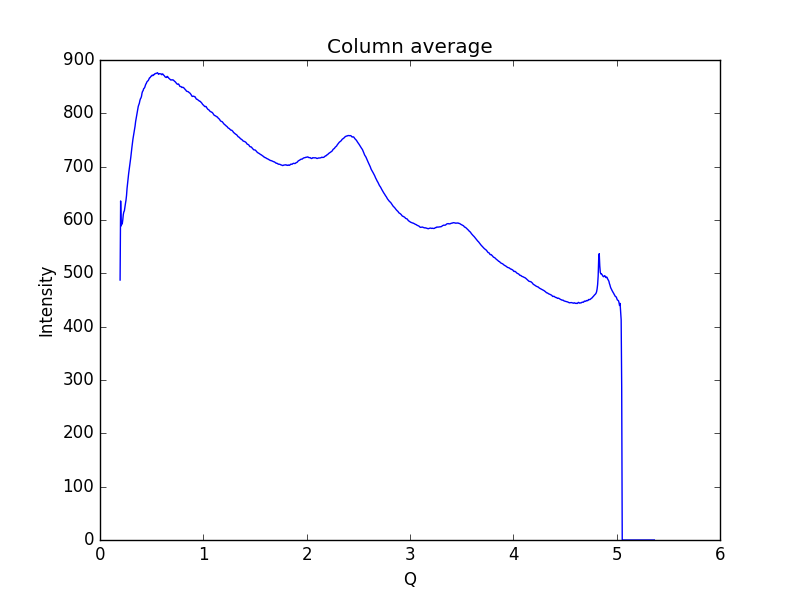

The data file committed next to this chart (first rows):
0.19448614755544588, 487.44
0.1997, 635.7
0.2048, 588.9
0.21, 593.3
0.2152, 592.8
0.2204, 600.1
0.2255, 610.3
0.2307, 615.2
0.2359, 617.2
0.2411, 624.6
0.2462, 630.9
0.2514, 637
0.2566, 645.8
0.2618, 659.2
0.2669, 668.7
0.2721, 677.4
0.2773, 687.1
0.2825, 694.8
0.2876, 703.5
0.2928, 710.1
0.298, 717.5
0.3032, 727.2
0.3083, 735.4
0.3135, 744.1
0.3187, 751.5
0.3239, 758.4
0.329, 763.8
0.3342, 770.1
0.3394, 776.1
0.3446, 784.4
0.3497, 790.4
0.3549, 796.8
0.3601, 802.8
0.3653, 809
0.3704, 813.2
0.3756, 816.1
0.3808, 819
0.386, 823.9
0.3911, 827.2
0.3963, 828.8
0.4015, 831.8
0.4067, 837.9
0.4118, 841.2
0.417, 842.4
0.4222, 846.1
0.4274, 847.0
0.4325, 848.5
0.4377, 851.6
0.4429, 854.6
0.4481, 856.0
0.4532, 858.7
0.4584, 860
0.4636, 860.8
0.4688, 862.1
0.4739, 864.4
0.4791, 866.5
0.4843, 866.8
0.4895, 868.5
0.4946, 869.8
0.4998, 870
0.505, 871.7
... 939 more rows
